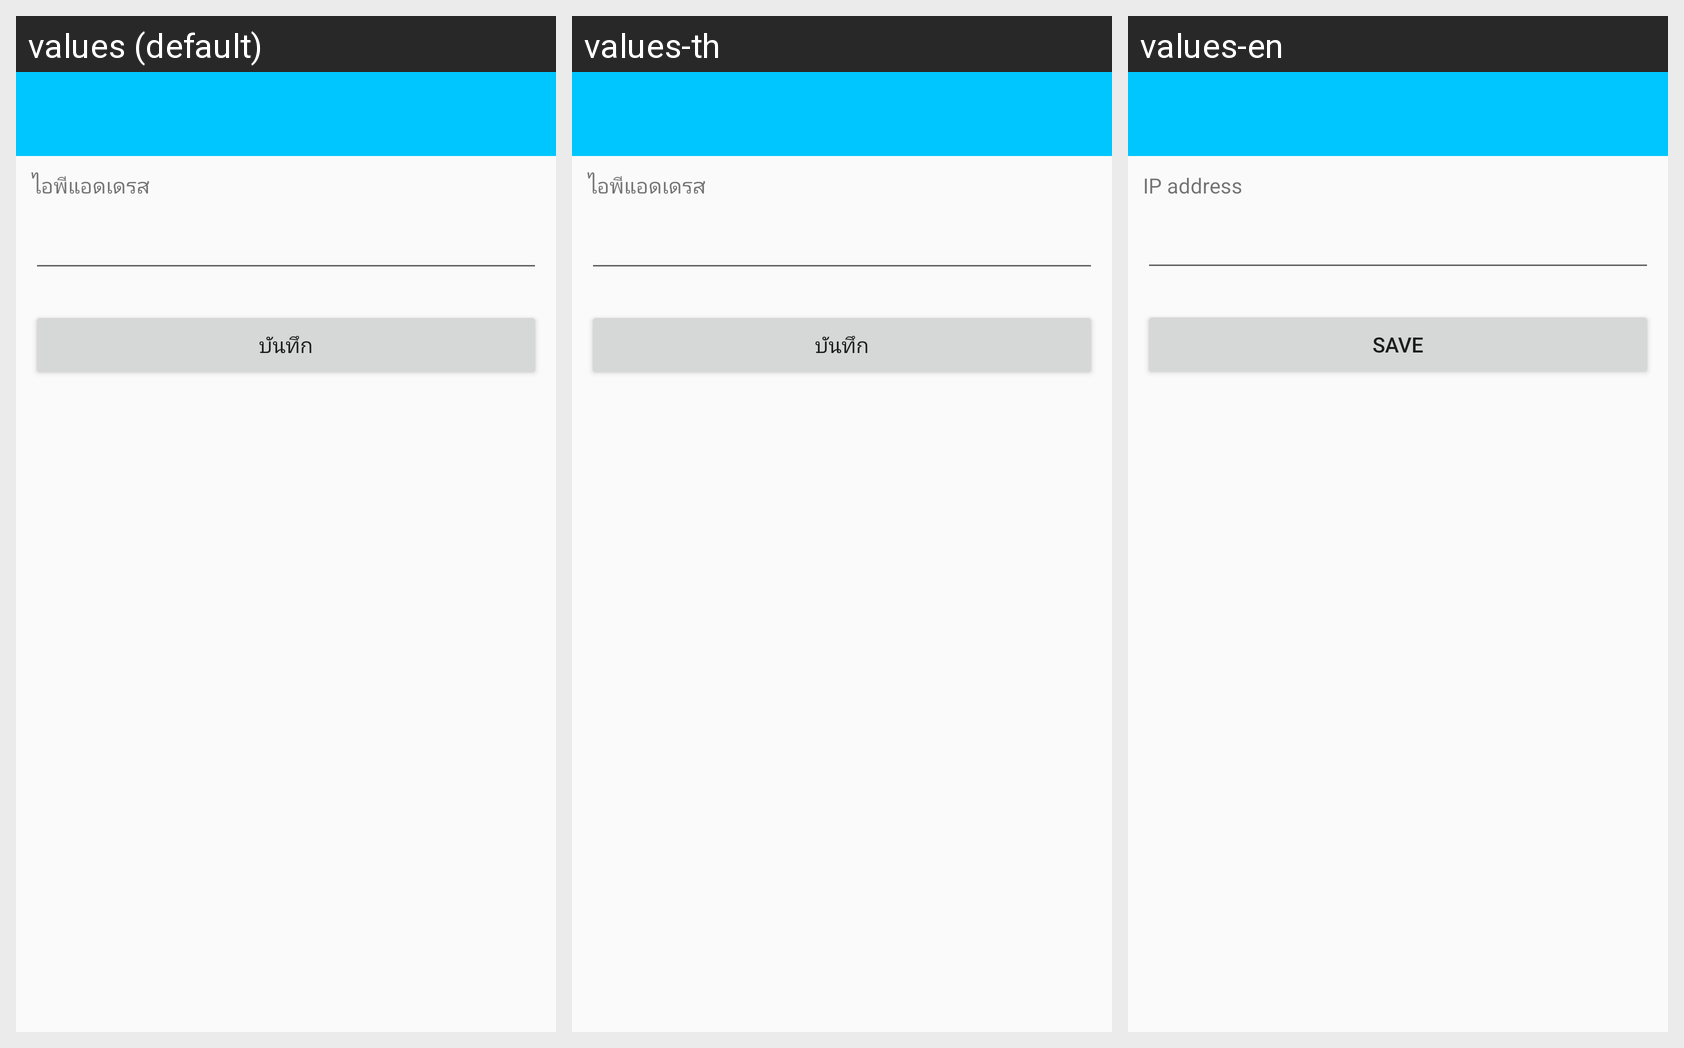

For this localized Android screen grid, give each drawn string resource with its value in every locale shown.
Android screen res/layout/activity_setting.xml rendered under 3 locales, left to right: values (default), values-th, values-en. Device: Nexus 5 (rendered at 1080×1920; each locale shown at half size, 540×960, under a caption strip naming it); theme Theme.AppCompat.Light.NoActionBar.
Strings drawn on this screen, with the default value and each locale's value (text and hints the layout hard-codes appear in the picture but are not listed):

ip_address_label_name
  values: ไอพีแอดเดรส
  values-th: ไอพีแอดเดรส
  values-en: IP address

submit_button_name
  values: บันทึก
  values-th: บันทึก
  values-en: Save
